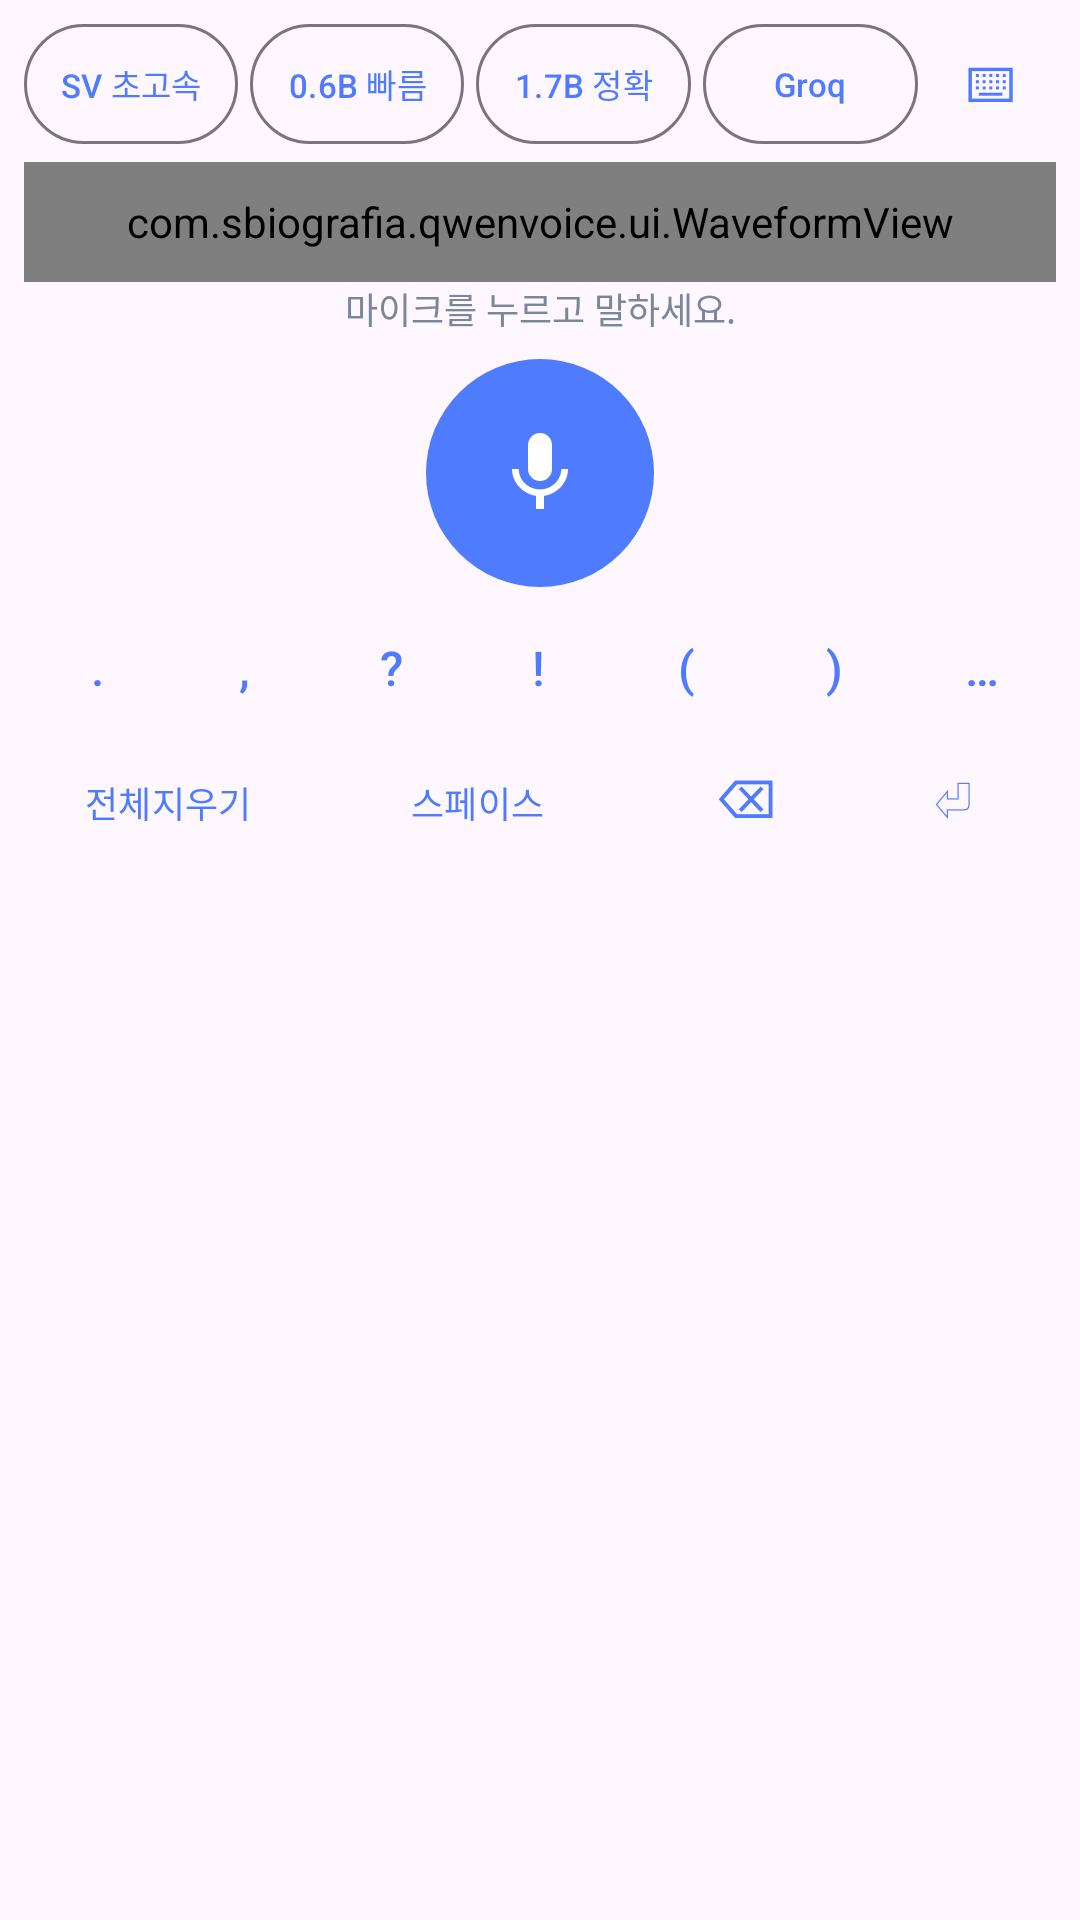

Reconstruct the res/layout file that produces this screen, plus the resources it refers to.
<!-- AndroidManifest.xml: application theme Theme.QwenVoice -->
<!-- res/layout/keyboard_view.xml -->
<?xml version="1.0" encoding="utf-8"?>
<LinearLayout xmlns:android="http://schemas.android.com/apk/res/android"
    xmlns:app="http://schemas.android.com/apk/res-auto"
    android:layout_width="match_parent"
    android:layout_height="wrap_content"
    android:background="?android:attr/colorBackground"
    android:orientation="vertical"
    android:paddingStart="8dp"
    android:paddingTop="8dp"
    android:paddingEnd="8dp"
    android:paddingBottom="8dp">

    
    <LinearLayout
        android:layout_width="match_parent"
        android:layout_height="wrap_content"
        android:gravity="center_vertical"
        android:orientation="horizontal">

        <com.google.android.material.button.MaterialButton
            android:id="@+id/chip_sense"
            style="@style/Widget.Material3.Button.OutlinedButton"
            android:layout_width="0dp"
            android:layout_height="40dp"
            android:layout_weight="1"
            android:contentDescription="@string/chip_sense_desc"
            android:insetTop="0dp"
            android:insetBottom="0dp"
            android:minWidth="0dp"
            android:paddingStart="2dp"
            android:paddingEnd="2dp"
            android:text="@string/chip_sense_idle"
            android:textSize="11sp"
            app:cornerRadius="20dp" />

        <com.google.android.material.button.MaterialButton
            android:id="@+id/chip_06b"
            style="@style/Widget.Material3.Button.OutlinedButton"
            android:layout_width="0dp"
            android:layout_height="40dp"
            android:layout_marginStart="4dp"
            android:layout_weight="1"
            android:insetTop="0dp"
            android:insetBottom="0dp"
            android:minWidth="0dp"
            android:paddingStart="2dp"
            android:paddingEnd="2dp"
            android:text="@string/chip_06b_idle"
            android:textSize="11sp"
            app:cornerRadius="20dp" />

        <com.google.android.material.button.MaterialButton
            android:id="@+id/chip_17b"
            style="@style/Widget.Material3.Button.OutlinedButton"
            android:layout_width="0dp"
            android:layout_height="40dp"
            android:layout_marginStart="4dp"
            android:layout_weight="1"
            android:insetTop="0dp"
            android:insetBottom="0dp"
            android:minWidth="0dp"
            android:paddingStart="2dp"
            android:paddingEnd="2dp"
            android:text="@string/chip_17b_idle"
            android:textSize="11sp"
            app:cornerRadius="20dp" />

        <com.google.android.material.button.MaterialButton
            android:id="@+id/chip_groq"
            style="@style/Widget.Material3.Button.OutlinedButton"
            android:layout_width="0dp"
            android:layout_height="40dp"
            android:layout_marginStart="4dp"
            android:layout_weight="1"
            android:contentDescription="@string/chip_groq_desc"
            android:insetTop="0dp"
            android:insetBottom="0dp"
            android:minWidth="0dp"
            android:paddingStart="2dp"
            android:paddingEnd="2dp"
            android:text="@string/chip_groq_idle"
            android:textSize="11sp"
            app:cornerRadius="20dp" />

        <com.google.android.material.button.MaterialButton
            android:id="@+id/btn_switch_keyboard"
            style="@style/Widget.Material3.Button.TextButton"
            android:layout_width="44dp"
            android:layout_height="40dp"
            android:layout_marginStart="2dp"
            android:contentDescription="@string/btn_switch_keyboard"
            android:insetTop="0dp"
            android:insetBottom="0dp"
            android:minWidth="0dp"
            android:paddingStart="0dp"
            android:paddingEnd="0dp"
            android:text="@string/btn_switch_keyboard_short"
            android:textSize="16sp" />
    </LinearLayout>

    
    <com.sbiografia.qwenvoice.ui.WaveformView
        android:id="@+id/waveform"
        android:layout_width="match_parent"
        android:layout_height="40dp"
        android:layout_marginTop="6dp" />

    
    <TextView
        android:id="@+id/status_text"
        android:layout_width="match_parent"
        android:layout_height="wrap_content"
        android:gravity="center"
        android:maxLines="2"
        android:ellipsize="end"
        android:text="@string/status_idle"
        android:textColor="@color/idle"
        android:textSize="12sp" />

    
    <com.google.android.material.button.MaterialButton
        android:id="@+id/mic_button"
        android:layout_width="76dp"
        android:layout_height="76dp"
        android:layout_gravity="center_horizontal"
        android:layout_marginTop="8dp"
        android:contentDescription="@string/mic_desc_idle"
        android:insetTop="0dp"
        android:insetBottom="0dp"
        android:minWidth="0dp"
        android:minHeight="0dp"
        android:paddingStart="0dp"
        android:paddingEnd="0dp"
        android:text=""
        app:backgroundTint="@color/brand"
        app:cornerRadius="38dp"
        app:icon="@drawable/ic_mic_24"
        app:iconGravity="textStart"
        app:iconPadding="0dp"
        app:iconSize="32dp"
        app:iconTint="@android:color/white" />

    
    <LinearLayout
        android:layout_width="match_parent"
        android:layout_height="wrap_content"
        android:layout_marginTop="6dp"
        android:orientation="horizontal">

        <com.google.android.material.button.MaterialButton
            android:id="@+id/btn_dot"
            style="@style/Widget.Material3.Button.TextButton"
            android:layout_width="0dp"
            android:layout_height="42dp"
            android:layout_weight="1"
            android:insetTop="0dp"
            android:insetBottom="0dp"
            android:text="@string/action_dot"
            android:textSize="16sp" />

        <com.google.android.material.button.MaterialButton
            android:id="@+id/btn_comma"
            style="@style/Widget.Material3.Button.TextButton"
            android:layout_width="0dp"
            android:layout_height="42dp"
            android:layout_weight="1"
            android:insetTop="0dp"
            android:insetBottom="0dp"
            android:text="@string/action_comma"
            android:textSize="16sp" />

        <com.google.android.material.button.MaterialButton
            android:id="@+id/btn_question"
            style="@style/Widget.Material3.Button.TextButton"
            android:layout_width="0dp"
            android:layout_height="42dp"
            android:layout_weight="1"
            android:insetTop="0dp"
            android:insetBottom="0dp"
            android:text="@string/action_question"
            android:textSize="16sp" />

        <com.google.android.material.button.MaterialButton
            android:id="@+id/btn_exclaim"
            style="@style/Widget.Material3.Button.TextButton"
            android:layout_width="0dp"
            android:layout_height="42dp"
            android:layout_weight="1"
            android:insetTop="0dp"
            android:insetBottom="0dp"
            android:text="@string/action_exclaim"
            android:textSize="16sp" />

        <com.google.android.material.button.MaterialButton
            android:id="@+id/btn_lparen"
            style="@style/Widget.Material3.Button.TextButton"
            android:layout_width="0dp"
            android:layout_height="42dp"
            android:layout_weight="1"
            android:insetTop="0dp"
            android:insetBottom="0dp"
            android:text="@string/action_lparen"
            android:textSize="16sp" />

        <com.google.android.material.button.MaterialButton
            android:id="@+id/btn_rparen"
            style="@style/Widget.Material3.Button.TextButton"
            android:layout_width="0dp"
            android:layout_height="42dp"
            android:layout_weight="1"
            android:insetTop="0dp"
            android:insetBottom="0dp"
            android:text="@string/action_rparen"
            android:textSize="16sp" />

        <com.google.android.material.button.MaterialButton
            android:id="@+id/btn_ellipsis"
            style="@style/Widget.Material3.Button.TextButton"
            android:layout_width="0dp"
            android:layout_height="42dp"
            android:layout_weight="1"
            android:insetTop="0dp"
            android:insetBottom="0dp"
            android:text="@string/action_ellipsis"
            android:textSize="16sp" />
    </LinearLayout>

    
    <LinearLayout
        android:layout_width="match_parent"
        android:layout_height="wrap_content"
        android:orientation="horizontal">

        <com.google.android.material.button.MaterialButton
            android:id="@+id/btn_clear"
            style="@style/Widget.Material3.Button.TextButton"
            android:layout_width="0dp"
            android:layout_height="44dp"
            android:layout_weight="1.4"
            android:insetTop="0dp"
            android:insetBottom="0dp"
            android:text="@string/action_clear"
            android:textSize="12sp" />

        <com.google.android.material.button.MaterialButton
            android:id="@+id/btn_space"
            style="@style/Widget.Material3.Button.TextButton"
            android:layout_width="0dp"
            android:layout_height="44dp"
            android:layout_weight="1.6"
            android:insetTop="0dp"
            android:insetBottom="0dp"
            android:text="@string/action_space"
            android:textSize="12sp" />

        <com.google.android.material.button.MaterialButton
            android:id="@+id/btn_backspace"
            style="@style/Widget.Material3.Button.TextButton"
            android:layout_width="0dp"
            android:layout_height="44dp"
            android:layout_weight="1"
            android:insetTop="0dp"
            android:insetBottom="0dp"
            android:text="@string/action_backspace"
            android:textSize="18sp" />

        <com.google.android.material.button.MaterialButton
            android:id="@+id/btn_enter"
            style="@style/Widget.Material3.Button.TextButton"
            android:layout_width="0dp"
            android:layout_height="44dp"
            android:layout_weight="1"
            android:insetTop="0dp"
            android:insetBottom="0dp"
            android:text="@string/action_enter"
            android:textSize="18sp" />
    </LinearLayout>
</LinearLayout>
<!-- resources referenced by this layout -->
<resources>
  <color name="brand">#4F7CFF</color>
  <color name="idle">#7A8699</color>
  <!-- drawable ic_mic_24 (drawable) -->
  <?xml version="1.0" encoding="utf-8"?>
  <vector xmlns:android="http://schemas.android.com/apk/res/android"
      android:width="24dp"
      android:height="24dp"
      android:viewportWidth="24"
      android:viewportHeight="24">
      <path
          android:fillColor="@android:color/white"
          android:pathData="M12,14c1.66,0 3,-1.34 3,-3V5c0,-1.66 -1.34,-3 -3,-3S9,3.34 9,5v6c0,1.66 1.34,3 3,3zM17.3,11c0,3 -2.54,5.1 -5.3,5.1S6.7,14 6.7,11H5c0,3.41 2.72,6.23 6,6.72V21h2v-3.28c3.28,-0.48 6,-3.31 6,-6.72h-1.7z" />
  </vector>
  <string name="action_backspace">⌫</string>
  <string name="action_clear">전체지우기</string>
  <string name="action_comma">,</string>
  <string name="action_dot">.</string>
  <string name="action_ellipsis">…</string>
  <string name="action_enter">⏎</string>
  <string name="action_exclaim">!</string>
  <string name="action_lparen">(</string>
  <string name="action_question">?</string>
  <string name="action_rparen">)</string>
  <string name="action_space">스페이스</string>
  <string name="btn_switch_keyboard">⌨ 키보드 전환 (길게 누르면 키보드 선택)</string>
  <string name="btn_switch_keyboard_short">⌨</string>
  <string name="chip_06b_idle">0.6B 빠름</string>
  <string name="chip_17b_idle">1.7B 정확</string>
  <string name="chip_groq_desc">Groq Whisper로 인식(온라인 초고속)</string>
  <string name="chip_groq_idle">Groq</string>
  <string name="chip_sense_desc">SenseVoice Small로 인식(초고속, 기기 내)</string>
  <string name="chip_sense_idle">SV 초고속</string>
  <string name="mic_desc_idle">음성 입력 시작 · 탭하거나 길게 눌러 말하기</string>
  <string name="status_idle">마이크를 누르고 말하세요.</string>
  <style name="Theme.QwenVoice" parent="Theme.Material3.DayNight.NoActionBar">
          <item name="colorPrimary">@color/brand</item>
          <item name="colorPrimaryContainer">@color/brand_container</item>
          <item name="colorOnPrimaryContainer">@color/brand_on_container</item>
      </style>
  <color name="brand_container">#DDE6FF</color>
  <color name="brand_on_container">#10245B</color>
</resources>
